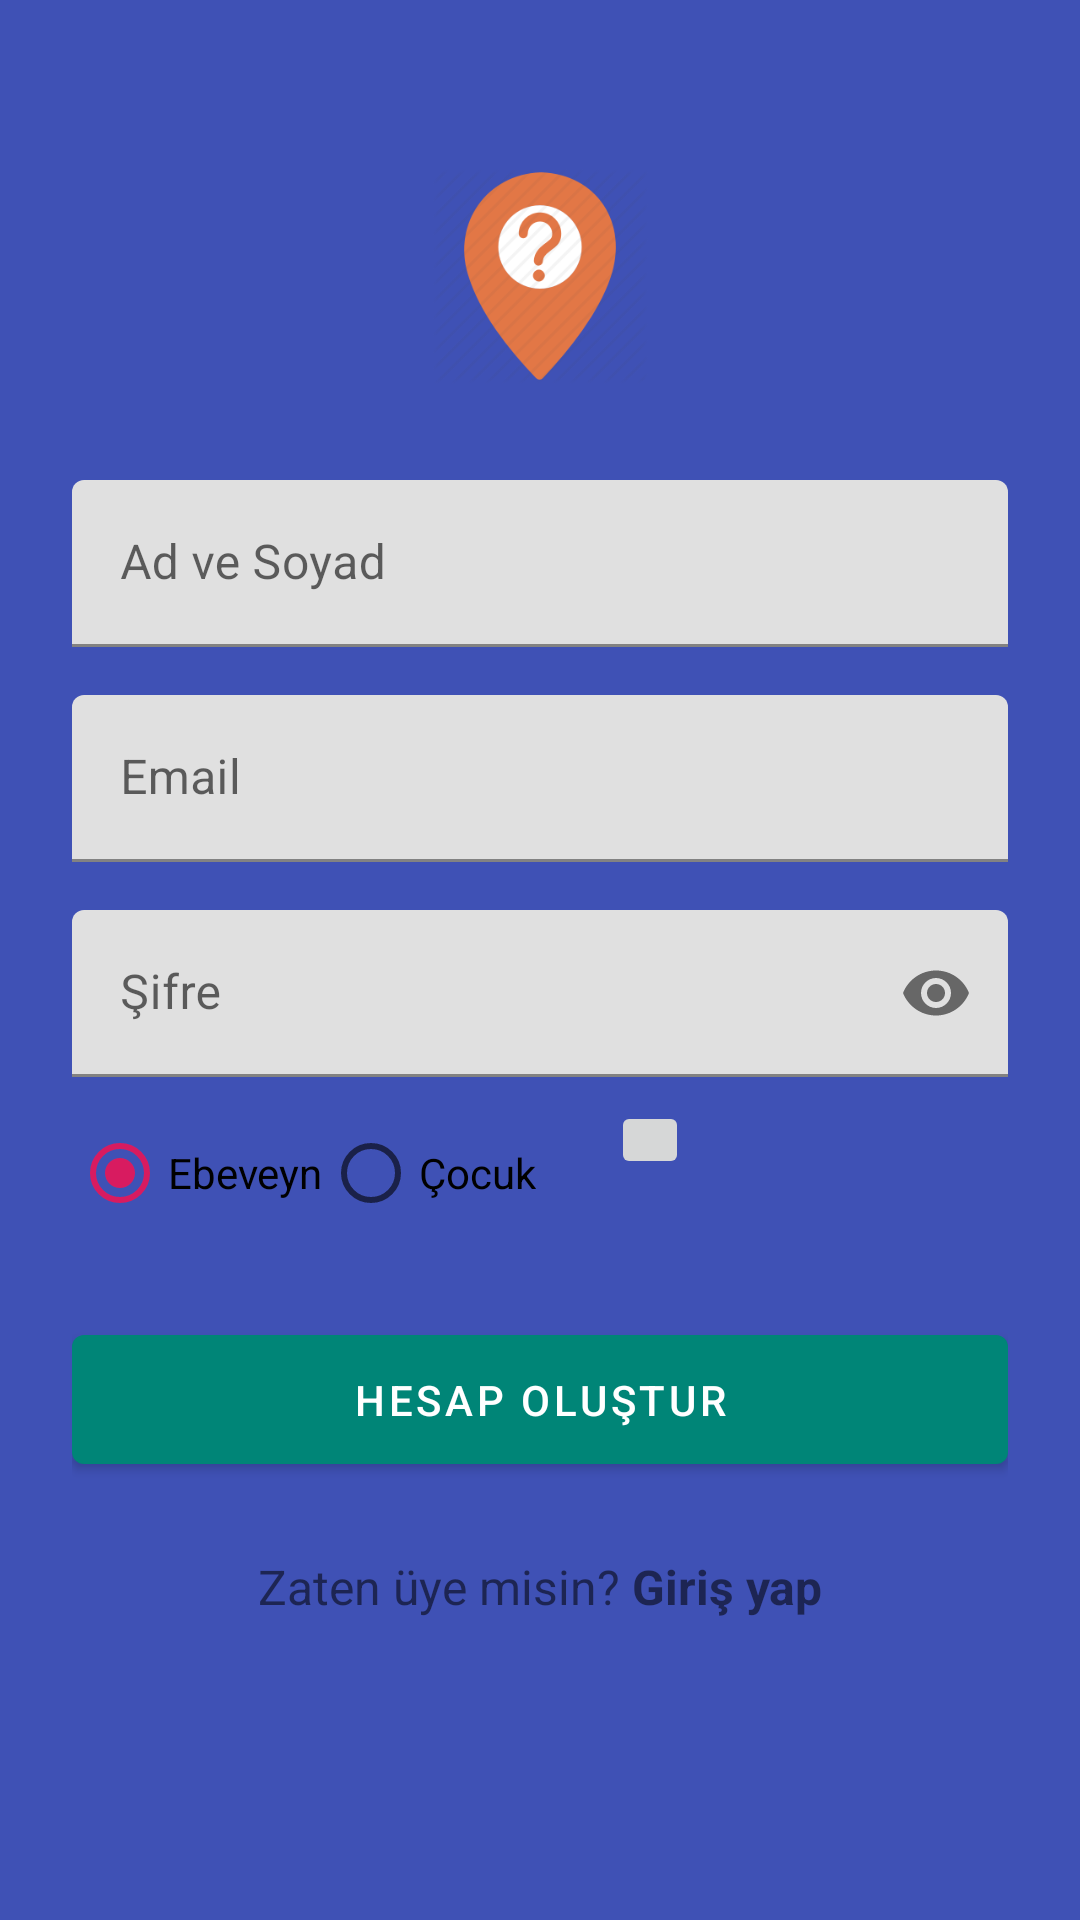

Produce the Android XML layout that renders to this screen, including the resource entries it uses.
<!-- AndroidManifest.xml: application theme AppTheme -->
<!-- res/layout/activity_register.xml -->
<?xml version="1.0" encoding="utf-8"?>
<layout xmlns:android="http://schemas.android.com/apk/res/android"
    xmlns:app="http://schemas.android.com/apk/res-auto">


    <ScrollView
        android:layout_width="match_parent"
        android:layout_height="match_parent"
        android:background="@color/colorSplash"
        android:fitsSystemWindows="true">

        <LinearLayout
            android:layout_width="match_parent"
            android:layout_height="wrap_content"
            android:orientation="vertical"
            android:paddingLeft="24dp"
            android:paddingTop="56dp"
            android:paddingRight="24dp">

            <ImageView
                android:layout_width="wrap_content"
                android:layout_height="72dp"
                android:layout_gravity="center_horizontal"
                android:layout_marginBottom="24dp"
                android:src="@drawable/where_icon" />


            <android.support.design.widget.TextInputLayout
                android:layout_width="match_parent"
                android:layout_height="wrap_content"
                android:layout_marginTop="8dp"
                android:layout_marginBottom="8dp">

                <EditText
                    android:id="@+id/input_name"
                    android:layout_width="match_parent"
                    android:layout_height="wrap_content"
                    android:hint="@string/hint_name"
                    android:inputType="textCapWords" />
            </android.support.design.widget.TextInputLayout>


            
            <android.support.design.widget.TextInputLayout
                android:layout_width="match_parent"
                android:layout_height="wrap_content"
                android:layout_marginTop="8dp"
                android:layout_marginBottom="8dp">

                <EditText
                    android:id="@+id/input_email"
                    android:layout_width="match_parent"
                    android:layout_height="wrap_content"
                    android:hint="@string/hint_email"
                    android:inputType="textEmailAddress" />
            </android.support.design.widget.TextInputLayout>

            
            <android.support.design.widget.TextInputLayout
                android:layout_width="match_parent"
                android:layout_height="wrap_content"
                android:layout_marginTop="8dp"
                android:layout_marginBottom="8dp"
                app:passwordToggleEnabled="true">

                <EditText
                    android:id="@+id/input_password"
                    android:layout_width="match_parent"
                    android:layout_height="wrap_content"
                    android:hint="@string/hint_pass"
                    android:inputType="textPassword" />
            </android.support.design.widget.TextInputLayout>
            

            <LinearLayout
                android:layout_width="match_parent"
                android:layout_height="wrap_content"
                android:orientation="horizontal">

                <RadioGroup
                    android:id="@+id/typeGroup"
                    android:layout_width="wrap_content"
                    android:layout_height="wrap_content"
                    android:checkedButton="@+id/parentType"
                    android:orientation="horizontal">

                    <RadioButton
                        android:id="@+id/parentType"
                        android:layout_width="wrap_content"
                        android:layout_height="wrap_content"
                        android:text="@string/type_parent" />

                    <RadioButton
                        android:id="@+id/childType"
                        android:layout_width="wrap_content"
                        android:layout_height="wrap_content"
                        android:text="@string/type_child" />
                </RadioGroup>


                <ImageButton
                    android:id="@+id/info"
                    android:layout_width="26dp"
                    android:layout_height="26dp"
                    android:layout_marginLeft="25dp"
                    android:src="@drawable/ic_info" />

            </LinearLayout>


            
            <android.support.design.button.MaterialButton
                android:id="@+id/btn_signup"
                android:layout_width="fill_parent"
                android:layout_height="wrap_content"
                android:layout_marginTop="24dp"
                android:layout_marginBottom="24dp"
                android:onClick="register"
                android:padding="12dp"
                android:text="@string/register" />

            <TextView
                android:id="@+id/link_login"
                android:layout_width="fill_parent"
                android:layout_height="wrap_content"
                android:layout_marginBottom="24dp"
                android:gravity="center"
                android:onClick="goLoginActivity"
                android:text="@string/register_already"
                android:textSize="16dip" />

        </LinearLayout>
    </ScrollView>
</layout>
<!-- resources referenced by this layout -->
<resources>
  <color name="colorSplash">#3F51B5</color>
  <!-- drawable where_icon: png bitmap (drawable, 9557 bytes) -->
  <string name="hint_email">Email</string>
  <string name="hint_name">Ad ve Soyad</string>
  <string name="hint_pass">Şifre</string>
  <string name="register">Hesap Oluştur</string>
  <string name="register_already">Zaten üye misin? <b>Giriş yap</b></string>
  <string name="type_child">Çocuk</string>
  <string name="type_parent">Ebeveyn</string>
  <style name="AppTheme" parent="Theme.MaterialComponents.Light.NoActionBar">
          
          <item name="colorPrimary">@color/colorPrimary</item>
          <item name="colorPrimaryDark">@color/colorPrimaryDark</item>
          <item name="colorAccent">@color/colorAccent</item>
      </style>
  <color name="colorPrimary">#008577</color>
  <color name="colorPrimaryDark">#00574B</color>
  <color name="colorAccent">#D81B60</color>
</resources>
